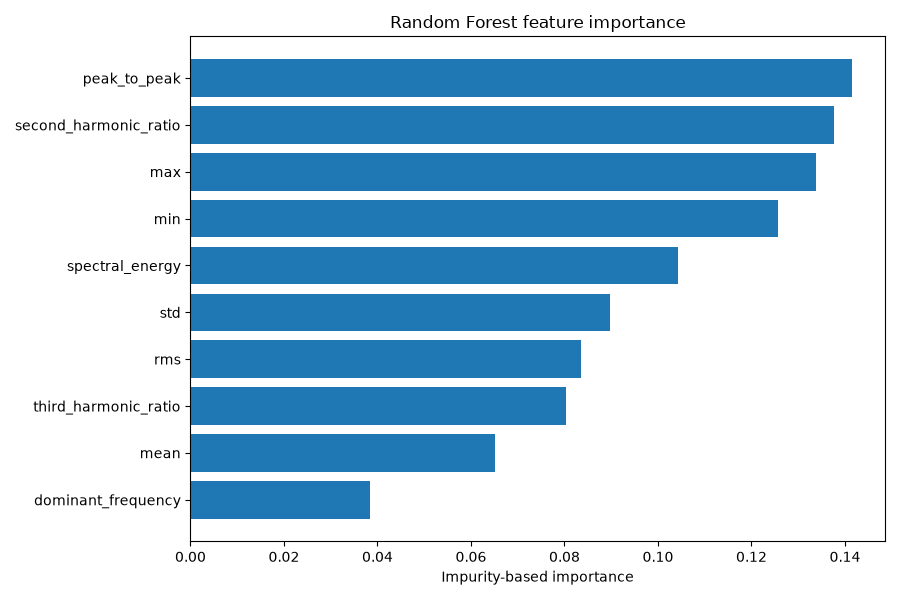

Data behind this chart, as committed beside it:
, importance
dominant_frequency, 0.03842
mean, 0.06518
third_harmonic_ratio, 0.0803
rms, 0.08345
std, 0.08983
spectral_energy, 0.1043
min, 0.1256
max, 0.1337
second_harmonic_ratio, 0.1377
peak_to_peak, 0.1415
